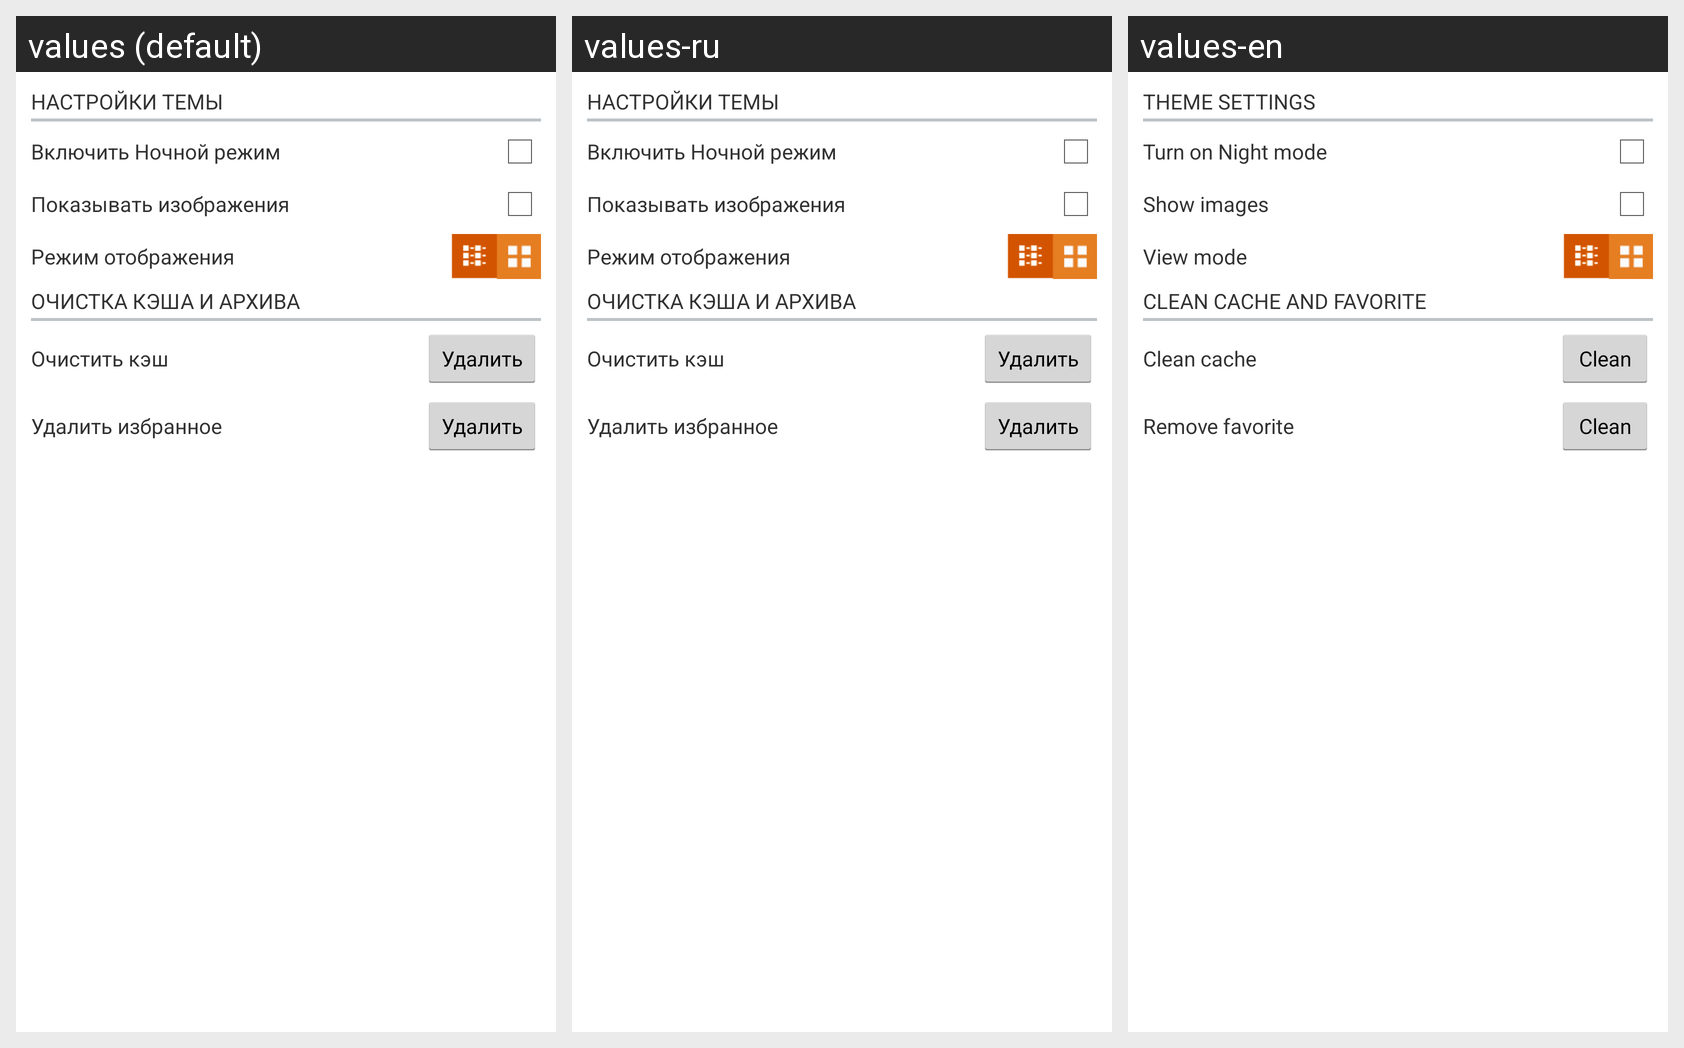

Strings drawn on this Android screen and how each of the app's shown locales translates them:
Android screen res/layout/settings_layout.xml rendered under 3 locales, left to right: values (default), values-ru, values-en. Device: Nexus 5 (rendered at 1080×1920; each locale shown at half size, 540×960, under a caption strip naming it); theme AppTheme.
Strings drawn on this screen, with the default value and each locale's value (text and hints the layout hard-codes, and strings that could not be matched under every locale, appear in the picture but are not listed):

theme
  values: Настройки темы
  values-ru: Настройки темы
  values-en: Theme settings

theme_turn
  values: Включить Ночной режим
  values-ru: Включить Ночной режим
  values-en: Turn on Night mode

show_images
  values: Показывать изображения
  values-ru: Показывать изображения
  values-en: Show images

mode
  values: Режим отображения
  values-ru: Режим отображения
  values-en: View mode

clean
  values: Очистка кэша и архива
  values-ru: Очистка кэша и архива
  values-en: Clean cache and favorite

clean_cache
  values: Очистить кэш
  values-ru: Очистить кэш
  values-en: Clean cache

remove
  values: Удалить
  values-ru: Удалить
  values-en: Clean

clean_favorite
  values: Удалить избранное
  values-ru: Удалить избранное
  values-en: Remove favorite
